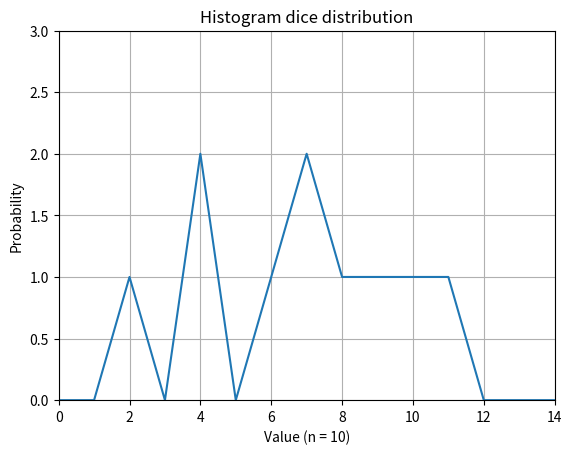

The matplotlib source for this figure: (Note: this script raises an exception after producing the figure.)
#!/usr/bin/env python3

"""
Скрипт для изучения распределения значений
при броске 2 игральных костей.
"""

from random import randint

from matplotlib import pyplot as plt


def plotter(y, n):
    x = distr.keys()
    y = distr.values()
    xmax = max(x)
    ymax = max(y)

    plt.plot(x, y)
    plt.grid(True)
    plt.title("Histogram dice distribution")
    plt.xlabel(f"Value (n = {n})")
    plt.ylabel("Probability")
    plt.axis([0, xmax, 0, ymax + 1])
    plt.savefig(f"tests/dice/{n}.png")


if __name__ == "__main__":
    distr = dict()
    for x in range(15):
        distr[x] = 0

    check = 10
    for i in range(1000000):
        x1 = randint(1, 6)
        x2 = randint(1, 6)
        distr[x1 + x2] += 1
        if i == check - 1:
            check *= 10
            plotter(distr, i + 1)
            print(f"{i + 1} is done")
